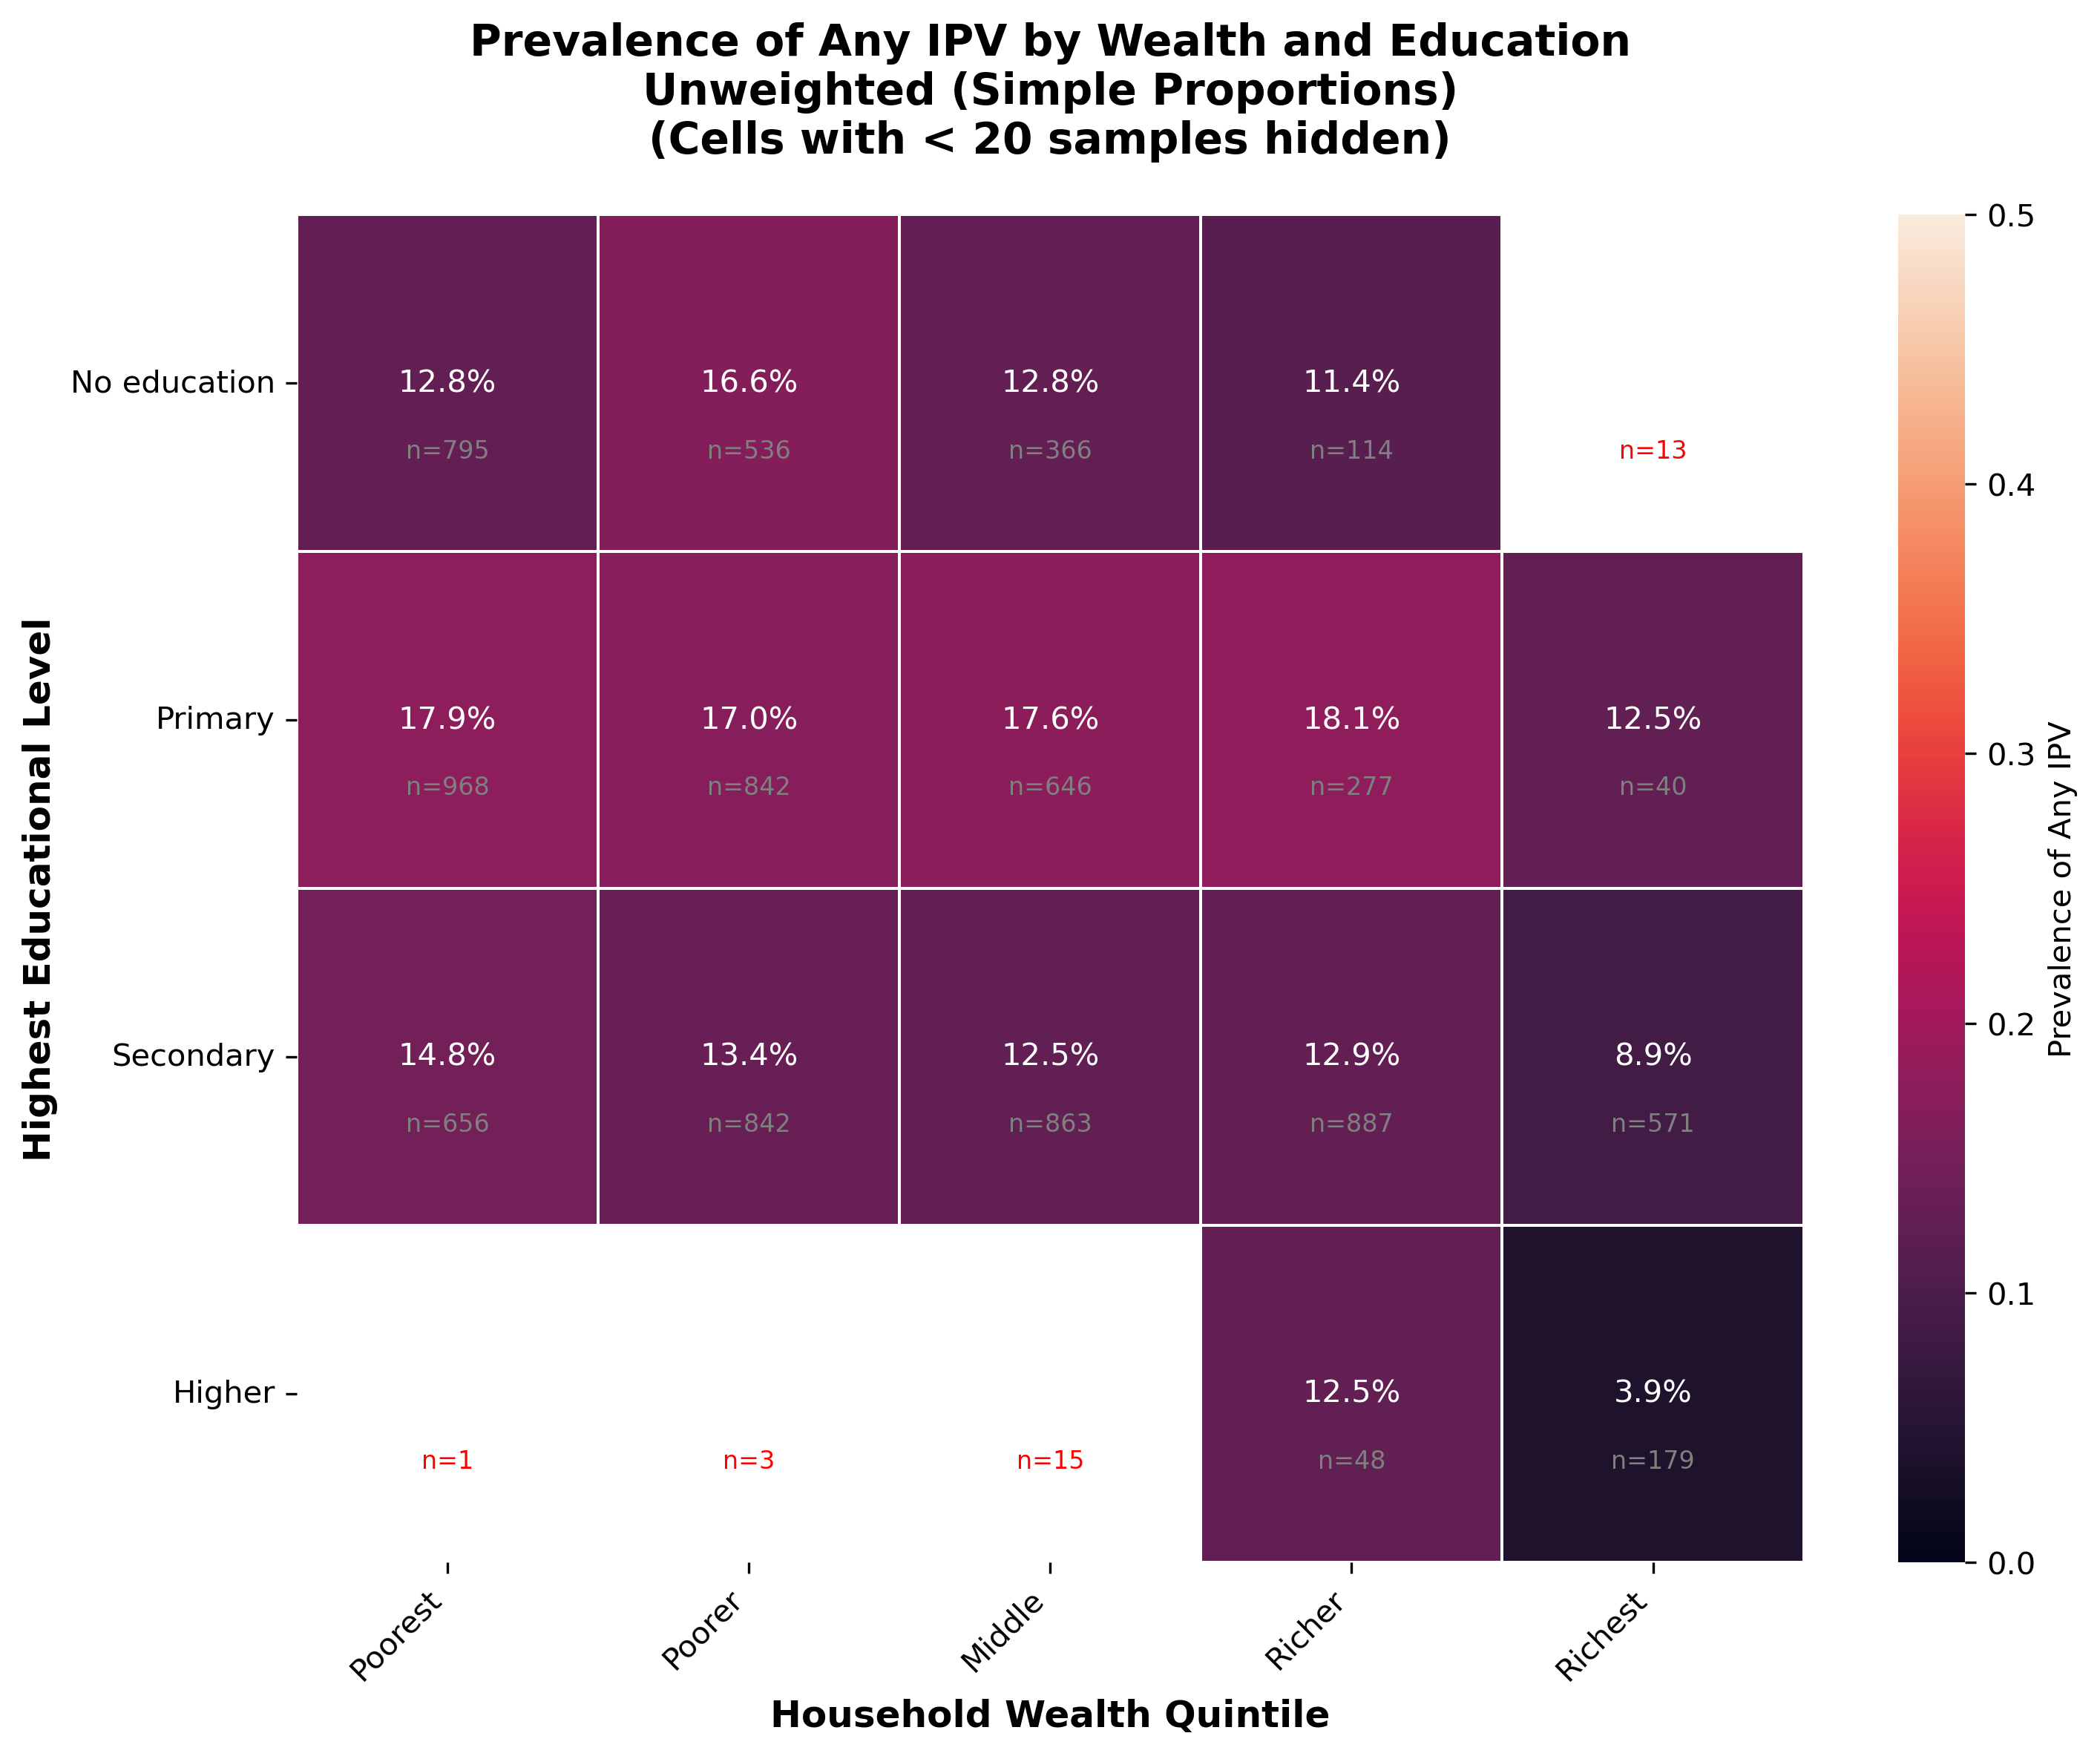

The table this chart was drawn from, first rows:
variable, variable_desc, wealth, wealth_label, education, education_label, prevalence, prevalence_pct, n_women
D111, Any IPV, 1, Poorest, 0, No education, 0.1283, 12.83, 795
D111, Any IPV, 1, Poorest, 1, Primary, 0.1787, 17.87, 968
D111, Any IPV, 1, Poorest, 2, Secondary, 0.1479, 14.79, 656
D111, Any IPV, 1, Poorest, 3, Higher, 0.0, 0.0, 1
D111, Any IPV, 2, Poorer, 0, No education, 0.166, 16.6, 536
D111, Any IPV, 2, Poorer, 1, Primary, 0.1698, 16.98, 842
D111, Any IPV, 2, Poorer, 2, Secondary, 0.1342, 13.42, 842
D111, Any IPV, 2, Poorer, 3, Higher, 0.0, 0.0, 3
D111, Any IPV, 3, Middle, 0, No education, 0.1284, 12.84, 366
D111, Any IPV, 3, Middle, 1, Primary, 0.1765, 17.65, 646
D111, Any IPV, 3, Middle, 2, Secondary, 0.1251, 12.51, 863
D111, Any IPV, 3, Middle, 3, Higher, 0.0, 0.0, 15
D111, Any IPV, 4, Richer, 0, No education, 0.114, 11.4, 114
D111, Any IPV, 4, Richer, 1, Primary, 0.1805, 18.05, 277
D111, Any IPV, 4, Richer, 2, Secondary, 0.1285, 12.85, 887
D111, Any IPV, 4, Richer, 3, Higher, 0.125, 12.5, 48
D111, Any IPV, 5, Richest, 0, No education, 0.07692, 7.692, 13
D111, Any IPV, 5, Richest, 1, Primary, 0.125, 12.5, 40
D111, Any IPV, 5, Richest, 2, Secondary, 0.08932, 8.932, 571
D111, Any IPV, 5, Richest, 3, Higher, 0.03911, 3.911, 179
